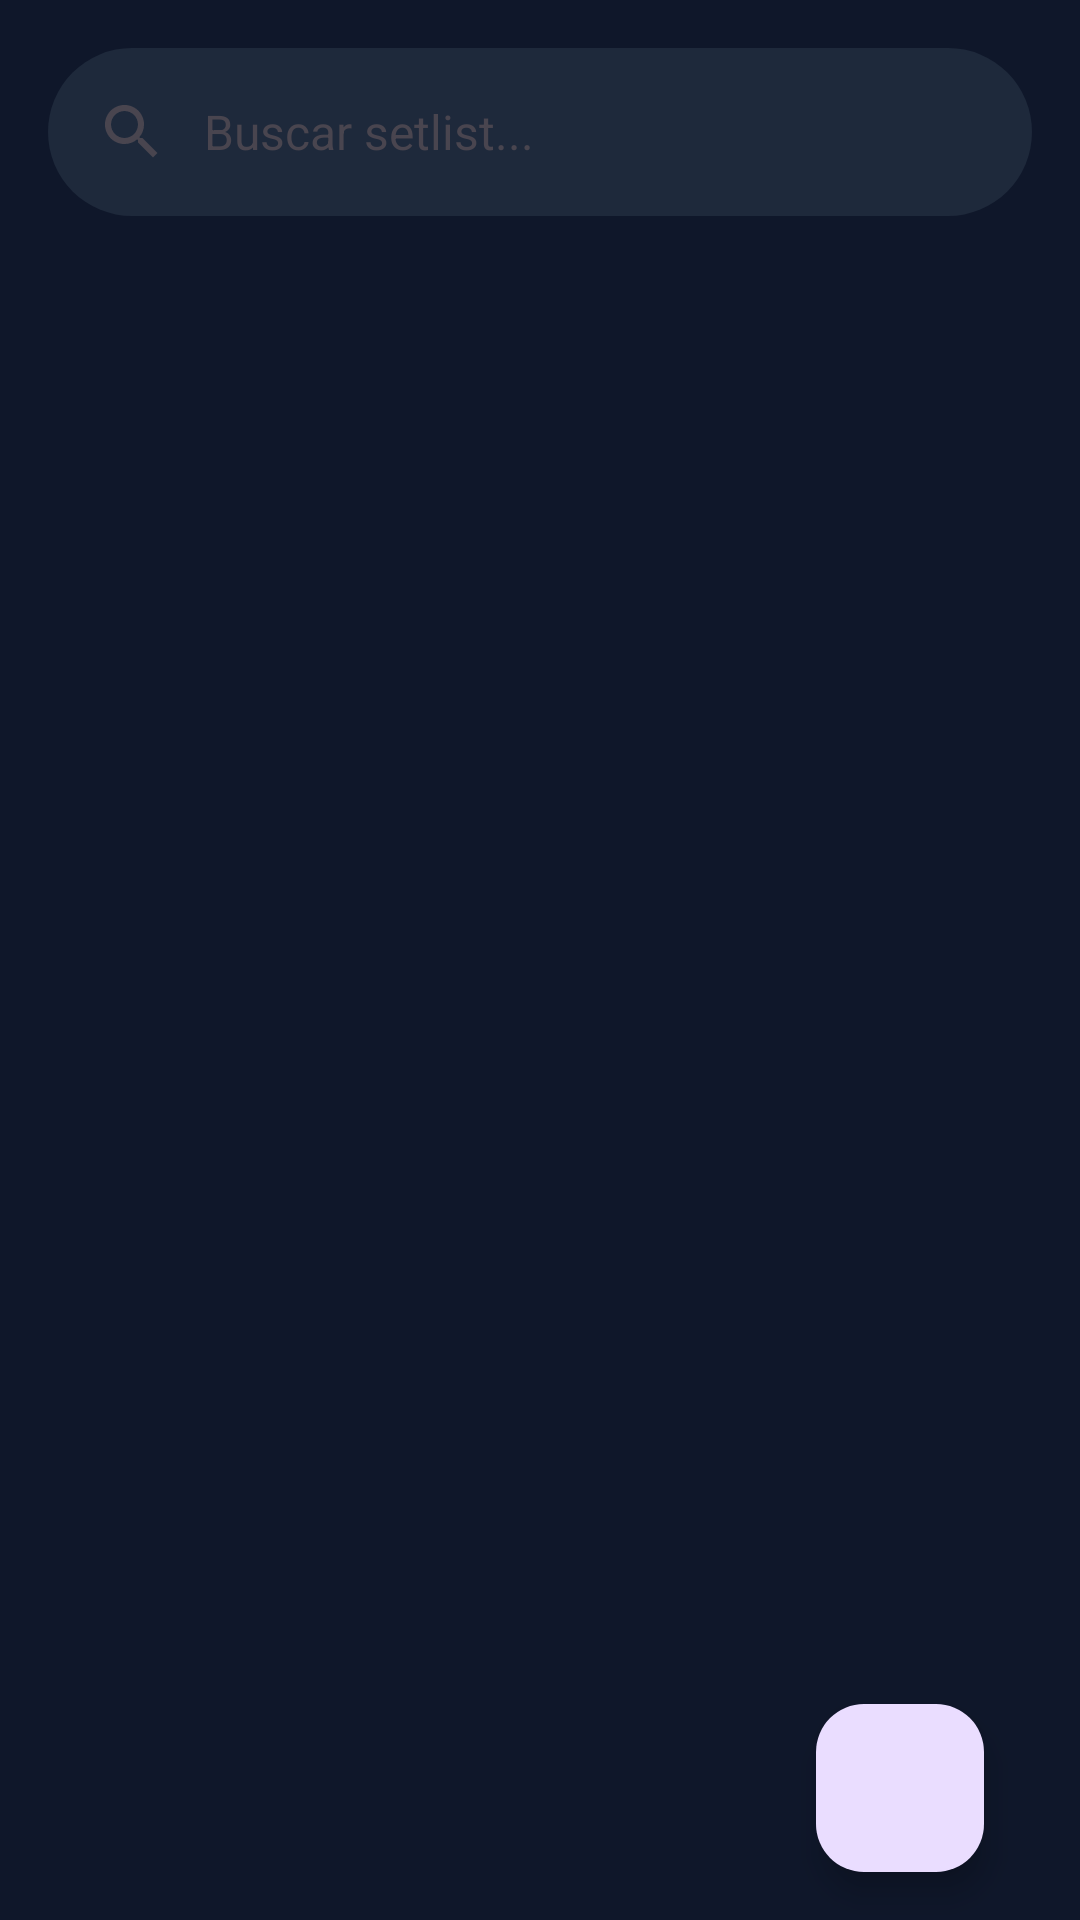

Layout XML and referenced resources for this Android screen:
<!-- AndroidManifest.xml: application theme Theme.AppOrgArtistas -->
<!-- res/layout/fragment_setlist_dashboard.xml -->
<?xml version="1.0" encoding="utf-8"?>
<androidx.coordinatorlayout.widget.CoordinatorLayout
    xmlns:android="http://schemas.android.com/apk/res/android"
    xmlns:app="http://schemas.android.com/apk/res-auto"
    xmlns:tools="http://schemas.android.com/tools"
    android:layout_width="match_parent"
    android:layout_height="match_parent"
    android:background="#0F172A">

    <LinearLayout
        android:layout_width="match_parent"
        android:layout_height="match_parent"
        android:orientation="vertical"
        android:background="#0F172A">

        

        <com.google.android.material.search.SearchBar
            android:id="@+id/search_bar"
            android:layout_width="match_parent"
            android:layout_height="wrap_content"
            android:layout_marginHorizontal="16dp"
            android:layout_marginTop="16dp"
            android:hint="@string/hint_dashboard_buscar_setlist"
            app:backgroundTint="#1E293B"
            app:itemIconTint="#94A3B8"
            app:itemTextColor="#94A3B8" />

        
        <androidx.constraintlayout.widget.ConstraintLayout
            android:layout_width="match_parent"
            android:layout_height="0dp"
            android:layout_weight="1"
            android:layout_marginHorizontal="16dp"
            android:layout_marginTop="0dp">

            
            <androidx.core.widget.NestedScrollView
                android:id="@+id/scrollContenidoSetlists"
                android:layout_width="0dp"
                android:layout_height="0dp"
                android:fillViewport="true"
                android:clipToPadding="false"
                android:paddingBottom="100dp"
                app:layout_constraintTop_toTopOf="parent"
                app:layout_constraintBottom_toBottomOf="parent"
                app:layout_constraintStart_toStartOf="parent"
                app:layout_constraintEnd_toEndOf="parent">

                <LinearLayout
                    android:layout_width="match_parent"
                    android:layout_height="wrap_content"
                    android:orientation="vertical">



                    <androidx.recyclerview.widget.RecyclerView
                        android:id="@+id/rvSetlists"
                        android:layout_width="match_parent"
                        android:layout_height="wrap_content"
                        android:nestedScrollingEnabled="false"
                        android:clipToPadding="false"
                        tools:listitem="@layout/item_setlist" />

                    <androidx.recyclerview.widget.RecyclerView
                        android:id="@+id/rvSetlistsInstrumento"
                        android:layout_width="match_parent"
                        android:layout_height="wrap_content"
                        android:nestedScrollingEnabled="false"
                        android:clipToPadding="false"
                        tools:listitem="@layout/item_setlist" />

                </LinearLayout>

            </androidx.core.widget.NestedScrollView>

            <ProgressBar
                android:id="@+id/progressBarSetlistDashboard"
                android:layout_width="wrap_content"
                android:layout_height="wrap_content"
                android:visibility="gone"
                app:layout_constraintTop_toTopOf="parent"
                app:layout_constraintBottom_toBottomOf="parent"
                app:layout_constraintStart_toStartOf="parent"
                app:layout_constraintEnd_toEndOf="parent" />

            
            <LinearLayout
                android:id="@+id/btnUnirseSetlist"
                android:layout_width="wrap_content"
                android:layout_height="wrap_content"
                android:orientation="vertical"
                android:gravity="center_horizontal"
                android:layout_marginBottom="16dp"
                android:visibility="gone"
                app:layout_constraintBottom_toTopOf="@id/btnNuevoSetlist"
                app:layout_constraintEnd_toEndOf="@id/fab_main"
                app:layout_constraintStart_toStartOf="@id/fab_main">

                <com.google.android.material.floatingactionbutton.FloatingActionButton
                    android:id="@+id/fab_inner_unirse"
                    android:layout_width="wrap_content"
                    android:layout_height="wrap_content"
                    app:fabSize="mini"
                    android:src="@android:drawable/ic_menu_share"
                    app:backgroundTint="#4CAF50"
                    app:tint="#FFFFFF"
                    android:clickable="false" />

                <TextView
                    android:layout_width="wrap_content"
                    android:layout_height="wrap_content"
                    android:layout_marginTop="6dp"
                    android:text="@string/label_dashboard_codigo"
                    android:textColor="#FFFFFF"
                    android:textSize="12sp"
                    android:textStyle="bold"
                    android:shadowColor="#000000"
                    android:shadowDx="1"
                    android:shadowDy="1"
                    android:shadowRadius="3" />

            </LinearLayout>

            
            <LinearLayout
                android:id="@+id/btnNuevoSetlist"
                android:layout_width="wrap_content"
                android:layout_height="wrap_content"
                android:orientation="vertical"
                android:gravity="center_horizontal"
                android:layout_marginBottom="16dp"
                android:visibility="gone"
                app:layout_constraintBottom_toTopOf="@id/fab_main"
                app:layout_constraintEnd_toEndOf="@id/fab_main"
                app:layout_constraintStart_toStartOf="@id/fab_main">

                <com.google.android.material.floatingactionbutton.FloatingActionButton
                    android:id="@+id/fab_inner_nuevo"
                    android:layout_width="wrap_content"
                    android:layout_height="wrap_content"
                    app:fabSize="mini"
                    android:src="@android:drawable/ic_menu_add"
                    app:backgroundTint="#2563EB"
                    app:tint="#FFFFFF"
                    android:clickable="false" />

                <TextView
                    android:layout_width="wrap_content"
                    android:layout_height="wrap_content"
                    android:layout_marginTop="6dp"
                    android:text="@string/label_dashboard_crear"
                    android:textColor="#FFFFFF"
                    android:textSize="12sp"
                    android:textStyle="bold"
                    android:shadowColor="#000000"
                    android:shadowDx="1"
                    android:shadowDy="1"
                    android:shadowRadius="3" />

            </LinearLayout>

            
            <com.google.android.material.floatingactionbutton.FloatingActionButton
                android:id="@+id/fab_main"
                android:layout_width="wrap_content"
                android:layout_height="wrap_content"
                android:layout_marginEnd="16dp"
                android:layout_marginBottom="16dp"
                android:src="@drawable/ic_add"
                app:layout_constraintBottom_toBottomOf="parent"
                app:layout_constraintEnd_toEndOf="parent" />

        </androidx.constraintlayout.widget.ConstraintLayout>

    </LinearLayout>

    <com.google.android.material.appbar.MaterialToolbar
        android:id="@+id/selection_toolbar_setlists"
        android:layout_width="match_parent"
        android:layout_height="?attr/actionBarSize"
        android:layout_gravity="top"
        android:background="@color/surface_dark"
        android:elevation="12dp"
        android:visibility="gone"
        app:menu="@menu/menu_borrar_setlist"
        app:navigationIcon="@android:drawable/ic_menu_close_clear_cancel"
        app:navigationIconTint="@color/text_primary"
        app:titleTextColor="@color/text_primary" />

    <com.google.android.material.search.SearchView
        android:id="@+id/search_view"
        android:layout_width="match_parent"
        android:layout_height="match_parent"
        android:hint="@string/hint_dashboard_escribe_para_buscar"
        app:backgroundTint="#0F172A"
        app:layout_anchor="@id/search_bar" />

</androidx.coordinatorlayout.widget.CoordinatorLayout>
<!-- res/layout/item_setlist.xml (included above) -->
<?xml version="1.0" encoding="utf-8"?>
<com.google.android.material.card.MaterialCardView
    xmlns:android="http://schemas.android.com/apk/res/android"
    xmlns:app="http://schemas.android.com/apk/res-auto"
    xmlns:tools="http://schemas.android.com/tools"
    android:layout_width="match_parent"
    android:layout_height="wrap_content"
    android:layout_margin="8dp"
    app:cardCornerRadius="16dp"
    app:cardElevation="4dp"
    app:cardBackgroundColor="#FFFFFF"
    app:strokeWidth="0dp">

    <androidx.constraintlayout.widget.ConstraintLayout
        android:layout_width="match_parent"
        android:layout_height="72dp"
        android:padding="16dp">

        <ImageView
            android:id="@+id/avatar_image"
            android:layout_width="48dp"
            android:layout_height="48dp"
            android:src="@drawable/ic_playlist_play"
            android:background="@drawable/circle_light_background"
            android:padding="10dp"
            android:scaleType="centerInside"
            app:tint="#0F172A"
            app:layout_constraintBottom_toBottomOf="parent"
            app:layout_constraintStart_toStartOf="parent"
            app:layout_constraintTop_toTopOf="parent" />

        <LinearLayout
            android:layout_width="0dp"
            android:layout_height="wrap_content"
            android:layout_marginStart="16dp"
            android:layout_marginEnd="16dp"
            android:orientation="vertical"
            app:layout_constraintBottom_toBottomOf="parent"
            app:layout_constraintEnd_toStartOf="@id/right_media"
            app:layout_constraintStart_toEndOf="@id/avatar_image"
            app:layout_constraintTop_toTopOf="parent">

            <TextView
                android:id="@+id/text_header"
                android:layout_width="wrap_content"
                android:layout_height="wrap_content"
                android:text="Header"
                android:textColor="#0F172A"
                android:textSize="18sp"
                android:textStyle="bold"
                android:maxLines="1"
                android:ellipsize="end" />

            <TextView
                android:id="@+id/text_subhead"
                android:layout_width="wrap_content"
                android:layout_height="wrap_content"
                android:text="Subhead"
                android:textColor="#64748B"
                android:textSize="14sp"
                android:maxLines="1"
                android:ellipsize="end" />
        </LinearLayout>

        <com.google.android.material.imageview.ShapeableImageView
            android:id="@+id/right_media"
            android:layout_width="40dp"
            android:layout_height="40dp"
            android:background="#F1F5F9"
            android:padding="8dp"
            android:scaleType="centerInside"
            app:tint="#0F172A"
            app:layout_constraintBottom_toBottomOf="parent"
            app:layout_constraintEnd_toEndOf="parent"
            app:layout_constraintTop_toTopOf="parent"
            app:shapeAppearanceOverlay="@style/CircleImageView" />

    </androidx.constraintlayout.widget.ConstraintLayout>

</com.google.android.material.card.MaterialCardView>
<!-- resources referenced by this layout -->
<resources>
  <color name="surface_dark">#1E293B</color>
  <color name="text_primary">#FFFFFF</color>
  <!-- drawable circle_light_background (drawable) -->
  <?xml version="1.0" encoding="utf-8"?>
  <shape xmlns:android="http://schemas.android.com/apk/res/android"
      android:shape="oval">
  
      <solid android:color="#F1F5F9" />
  
  </shape>
  <string name="hint_dashboard_buscar_setlist">Buscar setlist...</string>
  <string name="hint_dashboard_escribe_para_buscar">Escribí para buscar...</string>
  <string name="label_dashboard_codigo">Código</string>
  <string name="label_dashboard_crear">Crear</string>
  <style name="CircleImageView" parent="">
          <item name="cornerFamily">rounded</item>
          <item name="cornerSize">50%</item> </style>
  <style name="Theme.AppOrgArtistas" parent="Base.Theme.AppOrgArtistas" />
  <style name="Base.Theme.AppOrgArtistas" parent="Theme.Material3.DayNight.NoActionBar">
          
          
          <item name="materialSearchBarStyle">@style/Widget.Material3.SearchBar</item>
          <item name="materialSearchViewStyle">@style/Widget.Material3.SearchView</item>
  
      </style>
</resources>
